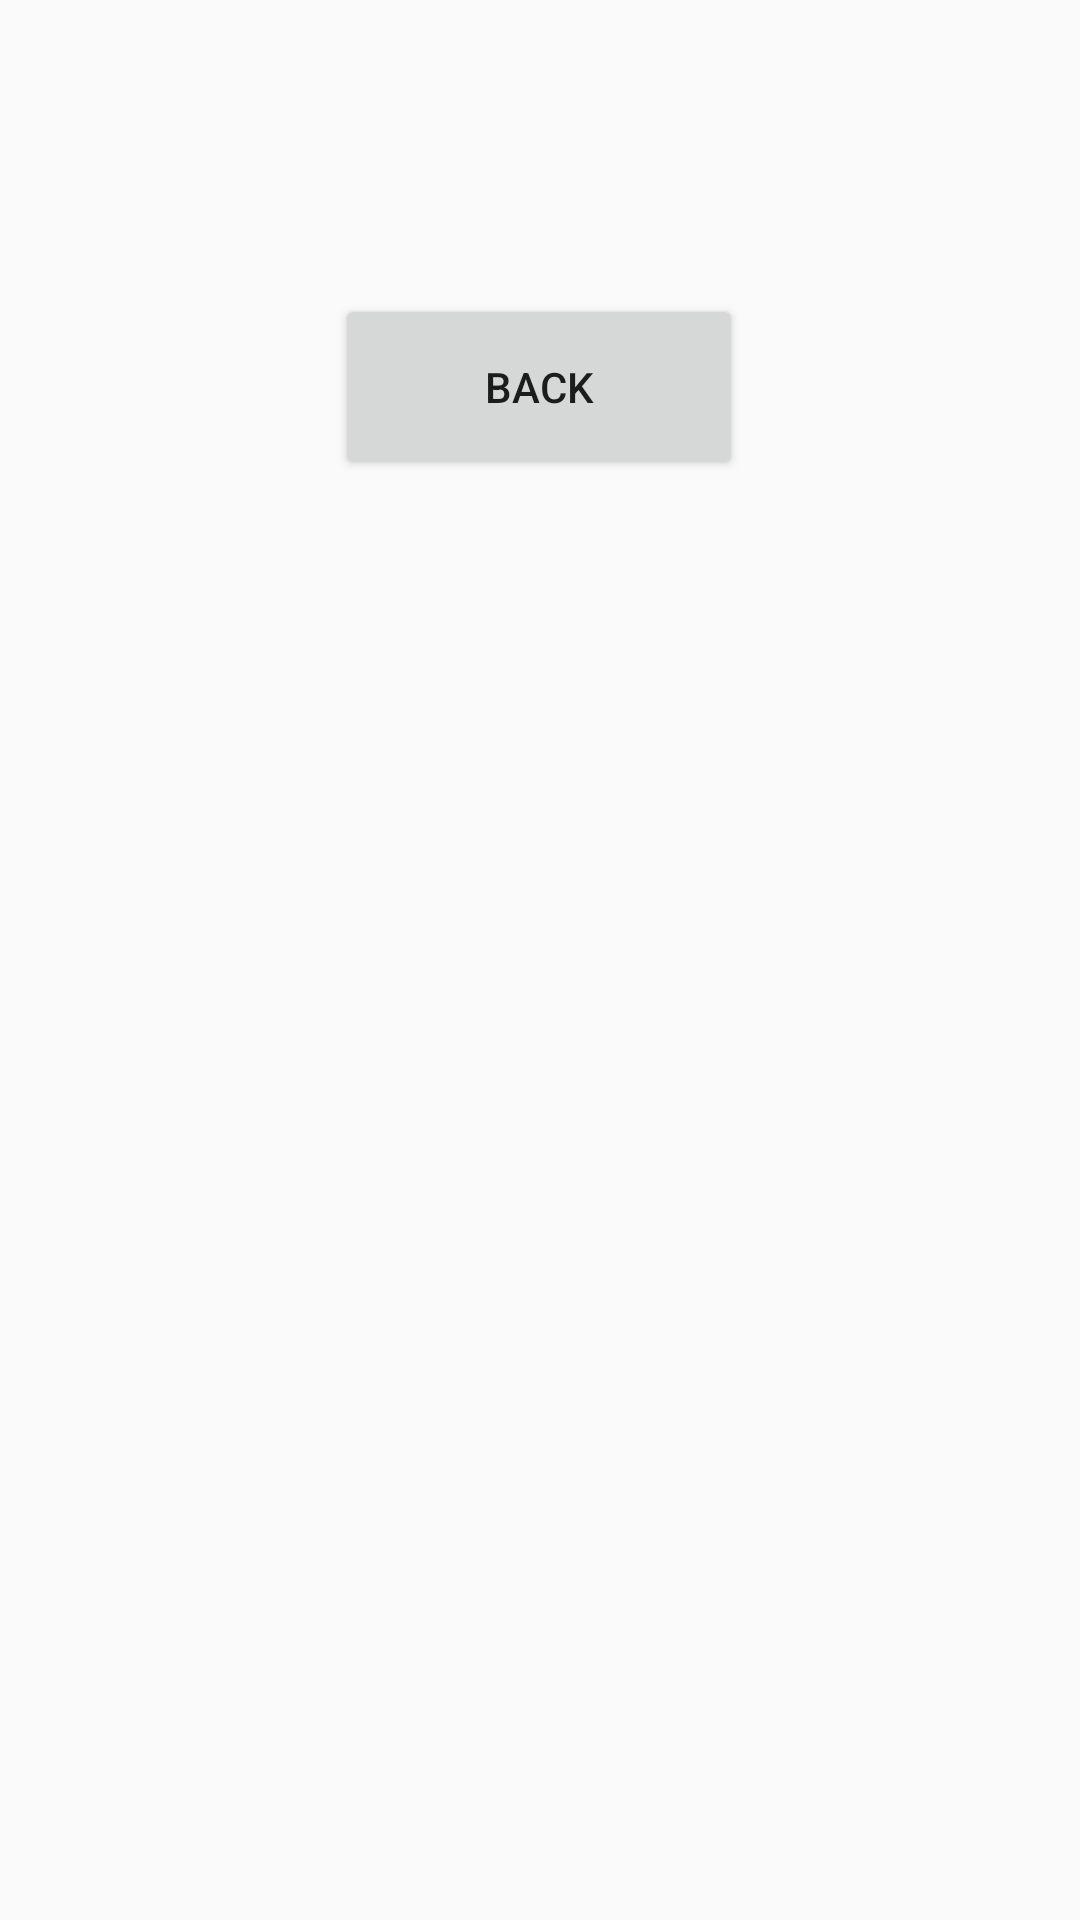

Produce the Android XML layout that renders to this screen, including the resource entries it uses.
<!-- AndroidManifest.xml: application theme Theme.On_GK_ListView -->
<!-- res/layout/intent_view.xml -->
<?xml version="1.0" encoding="utf-8"?>
<android.support.constraint.ConstraintLayout xmlns:android="http://schemas.android.com/apk/res/android"
    xmlns:app="http://schemas.android.com/apk/res-auto"
    xmlns:tools="http://schemas.android.com/tools"
    android:layout_width="match_parent"
    android:layout_height="match_parent">

    <ImageView
        android:id="@+id/imageView"
        android:layout_width="wrap_content"
        android:layout_height="wrap_content"
        android:layout_marginStart="70dp"
        android:layout_marginTop="50dp"
        android:layout_marginEnd="70dp"
        app:layout_constraintEnd_toEndOf="parent"
        app:layout_constraintStart_toStartOf="parent"
        app:layout_constraintTop_toTopOf="parent"
        app:srcCompat="@drawable/pink_donut" />

    <Button
        android:id="@+id/btnBack"
        android:layout_width="136dp"
        android:layout_height="62dp"
        android:layout_marginTop="48dp"
        android:text="Back"
        app:layout_constraintEnd_toEndOf="parent"
        app:layout_constraintHorizontal_bias="0.498"
        app:layout_constraintStart_toStartOf="parent"
        app:layout_constraintTop_toBottomOf="@+id/imageView" />

</android.support.constraint.ConstraintLayout>
<!-- resources referenced by this layout -->
<resources>
  <style name="Theme.On_GK_ListView" parent="Theme.AppCompat.Light.DarkActionBar">
          
          <item name="colorPrimary">@color/purple_500</item>
          <item name="colorPrimaryDark">@color/purple_700</item>
          <item name="colorAccent">@color/teal_200</item>
          
      </style>
  <!-- not gathered from this repository: default colours our renderer supplied (Android Studio template values) -->
  <color name="purple_500">#FF6200EE</color>
  <color name="purple_700">#FF3700B3</color>
  <color name="teal_200">#FF03DAC5</color>
</resources>
